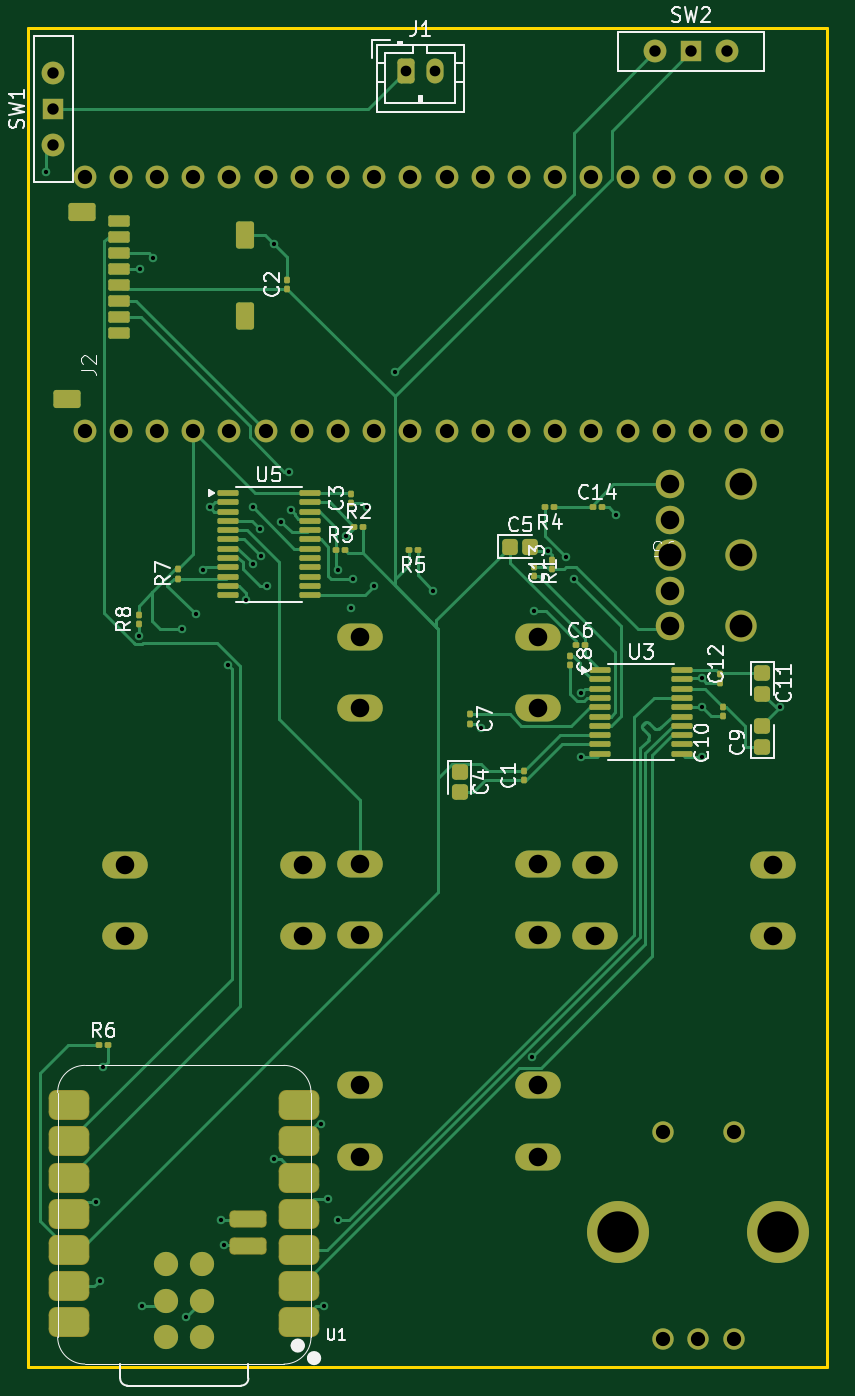
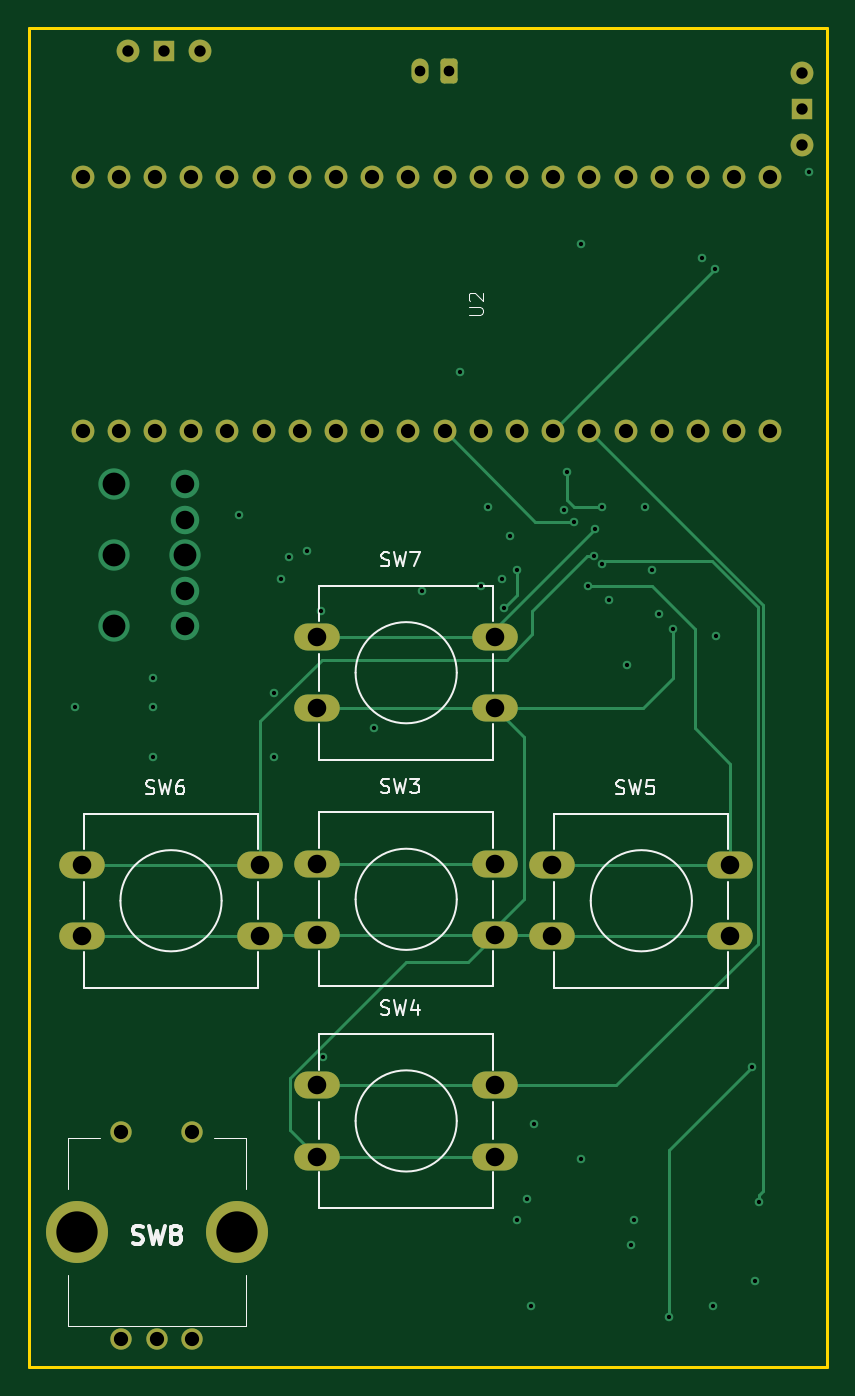
Circuit board: 13 layer files. Board 56.0 x 94.0 mm.
- bottom_copper: Simple MP3 Player-B_Cu.gbr (11302 bytes)
- bottom_mask: Simple MP3 Player-B_Mask.gbr (3395 bytes)
- paste: Simple MP3 Player-B_Paste.gbr (474 bytes)
- bottom_silk: Simple MP3 Player-B_Silkscreen.gbr (16086 bytes)
- outline: Simple MP3 Player-Edge_Cuts.gbr (631 bytes)
- top_copper: Simple MP3 Player-F_Cu.gbr (33893 bytes)
- top_mask: Simple MP3 Player-F_Mask.gbr (8710 bytes)
- paste: Simple MP3 Player-F_Paste.gbr (6329 bytes)
- top_silk: Simple MP3 Player-F_Silkscreen.gbr (42677 bytes)
- inner_copper: Simple MP3 Player-In1_Cu.gbr (175943 bytes)
- inner_copper: Simple MP3 Player-In2_Cu.gbr (10828 bytes)
- drill: Simple MP3 Player-NPTH.drl (283 bytes)
- drill: Simple MP3 Player-PTH.drl (2647 bytes)

=== bottom_copper: Simple MP3 Player-B_Cu.gbr (11302 bytes, source omitted) ===
=== bottom_mask: Simple MP3 Player-B_Mask.gbr (3395 bytes, source withheld) ===
=== paste: Simple MP3 Player-B_Paste.gbr ===
%TF.GenerationSoftware,KiCad,Pcbnew,9.0.7-1.fc43*%
%TF.CreationDate,2026-03-06T09:11:31+10:30*%
%TF.ProjectId,Simple MP3 Player,53696d70-6c65-4204-9d50-3320506c6179,rev?*%
%TF.SameCoordinates,Original*%
%TF.FileFunction,Paste,Bot*%
%TF.FilePolarity,Positive*%
%FSLAX46Y46*%
G04 Gerber Fmt 4.6, Leading zero omitted, Abs format (unit mm)*
G04 Created by KiCad (PCBNEW 9.0.7-1.fc43) date 2026-03-06 09:11:31*
%MOMM*%
%LPD*%
G01*
G04 APERTURE LIST*
G04 APERTURE END LIST*
M02*

=== bottom_silk: Simple MP3 Player-B_Silkscreen.gbr (16086 bytes, source omitted) ===
=== outline: Simple MP3 Player-Edge_Cuts.gbr ===
%TF.GenerationSoftware,KiCad,Pcbnew,9.0.7-1.fc43*%
%TF.CreationDate,2026-03-06T09:11:32+10:30*%
%TF.ProjectId,Simple MP3 Player,53696d70-6c65-4204-9d50-3320506c6179,rev?*%
%TF.SameCoordinates,Original*%
%TF.FileFunction,Profile,NP*%
%FSLAX46Y46*%
G04 Gerber Fmt 4.6, Leading zero omitted, Abs format (unit mm)*
G04 Created by KiCad (PCBNEW 9.0.7-1.fc43) date 2026-03-06 09:11:32*
%MOMM*%
%LPD*%
G01*
G04 APERTURE LIST*
%TA.AperFunction,Profile*%
%ADD10C,0.200000*%
%TD*%
G04 APERTURE END LIST*
D10*
X100750000Y-37350000D02*
X156750000Y-37350000D01*
X156750000Y-131350000D01*
X100750000Y-131350000D01*
X100750000Y-37350000D01*
M02*

=== top_copper: Simple MP3 Player-F_Cu.gbr (33893 bytes, source omitted) ===
=== top_mask: Simple MP3 Player-F_Mask.gbr (8710 bytes, source omitted) ===
=== paste: Simple MP3 Player-F_Paste.gbr (6329 bytes, source omitted) ===
=== top_silk: Simple MP3 Player-F_Silkscreen.gbr (42677 bytes, source omitted) ===
=== inner_copper: Simple MP3 Player-In1_Cu.gbr (175943 bytes, source omitted) ===
=== inner_copper: Simple MP3 Player-In2_Cu.gbr (10828 bytes, source omitted) ===
=== drill: Simple MP3 Player-NPTH.drl ===
M48
; DRILL file {KiCad 9.0.7-1.fc43} date 2026-03-06T14:25:07+1030
; FORMAT={-:-/ absolute / metric / decimal}
; #@! TF.CreationDate,2026-03-06T14:25:07+10:30
; #@! TF.GenerationSoftware,Kicad,Pcbnew,9.0.7-1.fc43
; #@! TF.FileFunction,NonPlated,1,4,NPTH
FMAT,2
METRIC
%
G90
G05
M30

=== drill: Simple MP3 Player-PTH.drl ===
M48
; DRILL file {KiCad 9.0.7-1.fc43} date 2026-03-06T14:25:07+1030
; FORMAT={-:-/ absolute / metric / decimal}
; #@! TF.CreationDate,2026-03-06T14:25:07+10:30
; #@! TF.GenerationSoftware,Kicad,Pcbnew,9.0.7-1.fc43
; #@! TF.FileFunction,Plated,1,4,PTH
FMAT,2
METRIC
; #@! TA.AperFunction,Plated,PTH,ViaDrill
T1C0.300
; #@! TA.AperFunction,Plated,PTH,ComponentDrill
T2C0.750
; #@! TA.AperFunction,Plated,PTH,ComponentDrill
T3C0.800
; #@! TA.AperFunction,Plated,PTH,ComponentDrill
T4C1.000
; #@! TA.AperFunction,Plated,PTH,ComponentDrill
T5C1.300
; #@! TA.AperFunction,Plated,PTH,ComponentDrill
T6C1.600
; #@! TA.AperFunction,Plated,PTH,ComponentDrill
T7C2.900
%
G90
G05
T1
X102.0Y-47.5
X105.5Y-119.75
X105.75Y-125.25
X106.0Y-110.25
X108.5Y-80.0
X108.575Y-54.275
X108.75Y-127.0
X109.5Y-53.5
X111.5Y-79.5
X111.811Y-127.811
X112.5Y-78.5
X113.0Y-75.39
X113.5Y-71.0
X114.25Y-121.0
X114.5Y-122.75
X114.753Y-82.073
X116.0Y-77.5
X116.5Y-71.0
X116.5Y-75.0
X117.0Y-72.5
X117.066Y-74.434
X117.5Y-76.5
X118.0Y-52.5
X118.0Y-116.75
X118.5Y-72.0
X119.0Y-68.5
X119.174Y-71.174
X121.25Y-114.25
X121.5Y-127.0
X121.75Y-119.5
X122.5Y-75.42
X122.5Y-121.0
X123.0Y-73.0
X123.4Y-78.08
X123.5Y-76.0
X124.5Y-71.0
X125.0Y-76.5
X126.5Y-61.5
X129.15Y-76.85
X132.5Y-86.5
X136.074Y-109.574
X136.25Y-78.25
X137.215Y-74.035
X138.5Y-74.5
X139.0Y-76.0
X139.5Y-84.0
X139.5Y-88.5
X142.0Y-71.5
X148.0Y-83.0
X148.0Y-85.0
X148.0Y-88.5
X153.5Y-85.0
T2
X127.25Y-40.35
X129.25Y-40.35
T3
X102.5Y-40.5
X102.5Y-43.04
X102.5Y-45.58
X144.71Y-39.0
X147.25Y-39.0
X149.79Y-39.0
T4
X104.69Y-47.85
X104.69Y-65.63
X107.23Y-47.85
X107.23Y-65.63
X109.77Y-47.85
X109.77Y-65.63
X112.31Y-47.85
X112.31Y-65.63
X114.85Y-47.85
X114.85Y-65.63
X117.39Y-47.85
X117.39Y-65.63
X119.93Y-47.85
X119.93Y-65.63
X122.47Y-47.85
X122.47Y-65.63
X125.01Y-47.85
X125.01Y-65.63
X127.55Y-47.85
X127.55Y-65.63
X130.09Y-47.85
X130.09Y-65.63
X132.63Y-47.85
X132.63Y-65.63
X135.17Y-47.85
X135.17Y-65.63
X137.71Y-47.85
X137.71Y-65.63
X140.25Y-47.85
X140.25Y-65.63
X142.79Y-47.85
X142.79Y-65.63
X145.25Y-114.85
X145.25Y-129.35
X145.33Y-47.85
X145.33Y-65.63
X147.75Y-129.35
X147.87Y-47.85
X147.87Y-65.63
X150.25Y-114.85
X150.25Y-129.35
X150.41Y-47.85
X150.41Y-65.63
X152.95Y-47.85
X152.95Y-65.63
T5
X107.5Y-96.1
X107.5Y-101.1
X120.0Y-96.1
X120.0Y-101.1
X124.0Y-80.1
X124.0Y-85.1
X124.0Y-96.0
X124.0Y-101.0
X124.0Y-111.55
X124.0Y-116.55
X136.5Y-80.1
X136.5Y-85.1
X136.5Y-96.0
X136.5Y-101.0
X136.5Y-111.55
X136.5Y-116.55
X140.5Y-96.1
X140.5Y-101.1
X145.75Y-69.35
X145.75Y-71.85
X145.75Y-76.85
X145.75Y-79.35
X153.0Y-96.1
X153.0Y-101.1
T6
X145.75Y-74.35
X150.75Y-69.35
X150.75Y-74.35
X150.75Y-79.35
T7
X142.15Y-121.85
X153.35Y-121.85
M30
